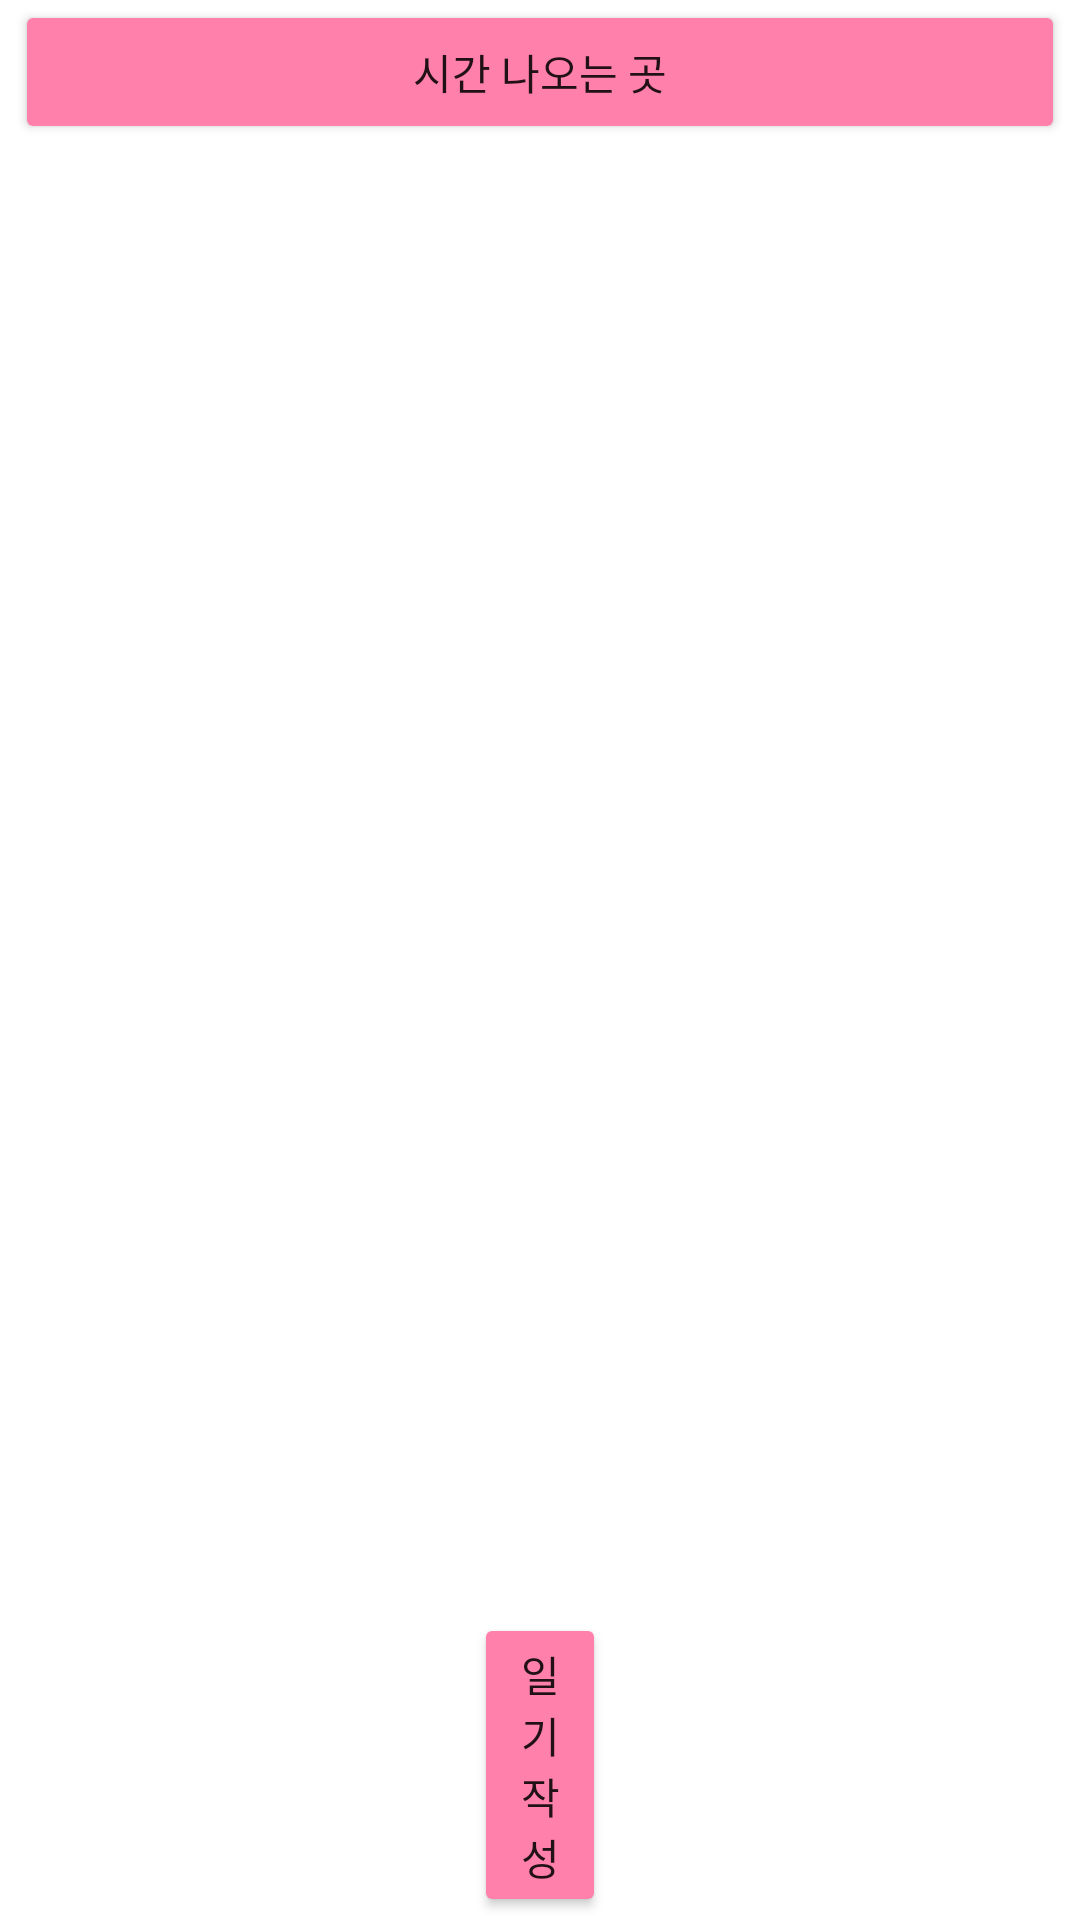

Layout XML and referenced resources for this Android screen:
<!-- AndroidManifest.xml: application theme Theme.Mooda -->
<!-- res/layout/activity_main.xml -->
<?xml version="1.0" encoding="utf-8"?>
<LinearLayout xmlns:android="http://schemas.android.com/apk/res/android"
    xmlns:app="http://schemas.android.com/apk/res-auto"
    xmlns:tools="http://schemas.android.com/tools"
    android:layout_width="match_parent"
    android:layout_height="match_parent"
    android:orientation="vertical"
    tools:context=".MainActivity">

    <Button
        android:id="@+id/btn_year_month_picker"
        android:layout_width="match_parent"
        android:layout_height="wrap_content"
        android:layout_marginLeft="5dp"
        android:layout_marginRight="5dp"
        android:backgroundTint="#FF80AB"
        android:text="시간 나오는 곳" />

    <RelativeLayout
        android:layout_width="match_parent"
        android:layout_height="match_parent">

        <androidx.recyclerview.widget.RecyclerView
            android:id="@+id/mainRecyclerView"
            android:layout_width="match_parent"
            android:layout_height="match_parent"
            android:layout_alignParentEnd="true"
            android:layout_alignParentBottom="true"
            android:layout_marginEnd="0dp"
            android:layout_marginBottom="0dp">

        </androidx.recyclerview.widget.RecyclerView>

        <Button
            android:id="@+id/writeBtn"
            android:layout_width="wrap_content"
            android:layout_height="wrap_content"
            android:layout_alignBottom="@+id/mainRecyclerView"
            android:layout_alignParentStart="true"
            android:layout_alignParentEnd="true"
            android:layout_marginStart="158dp"
            android:layout_marginEnd="158dp"
            android:layout_marginBottom="1dp"
            android:backgroundTint="#FF80AB"
            android:gravity="center"
            android:text="일기 작성" />

    </RelativeLayout>

</LinearLayout>
<!-- resources referenced by this layout -->
<resources>
  <style name="Theme.Mooda" parent="Theme.MaterialComponents.DayNight.DarkActionBar">
          
          <item name="title">  나의 감정 일지</item>
          <item name="windowActionBar">true</item>
          <item name="windowNoTitle">false</item>
          <item name="colorPrimary">#D989B5</item>
          <item name="colorPrimaryVariant">#D989B5</item>
          <item name="colorOnPrimary">@color/white</item>
          
          <item name="colorSecondary">@color/teal_200</item>
          <item name="colorSecondaryVariant">@color/teal_700</item>
          <item name="colorOnSecondary">@color/black</item>
          
          <item name="android:statusBarColor" tools:targetApi="l">?attr/colorPrimaryVariant</item>
          
      </style>
  <!-- not gathered from this repository: default colours our renderer supplied (Android Studio template values) -->
  <color name="teal_200">#FF03DAC5</color>
  <color name="teal_700">#FF018786</color>
  <color name="black">#FF000000</color>
  <color name="white">#FFFFFFFF</color>
</resources>
